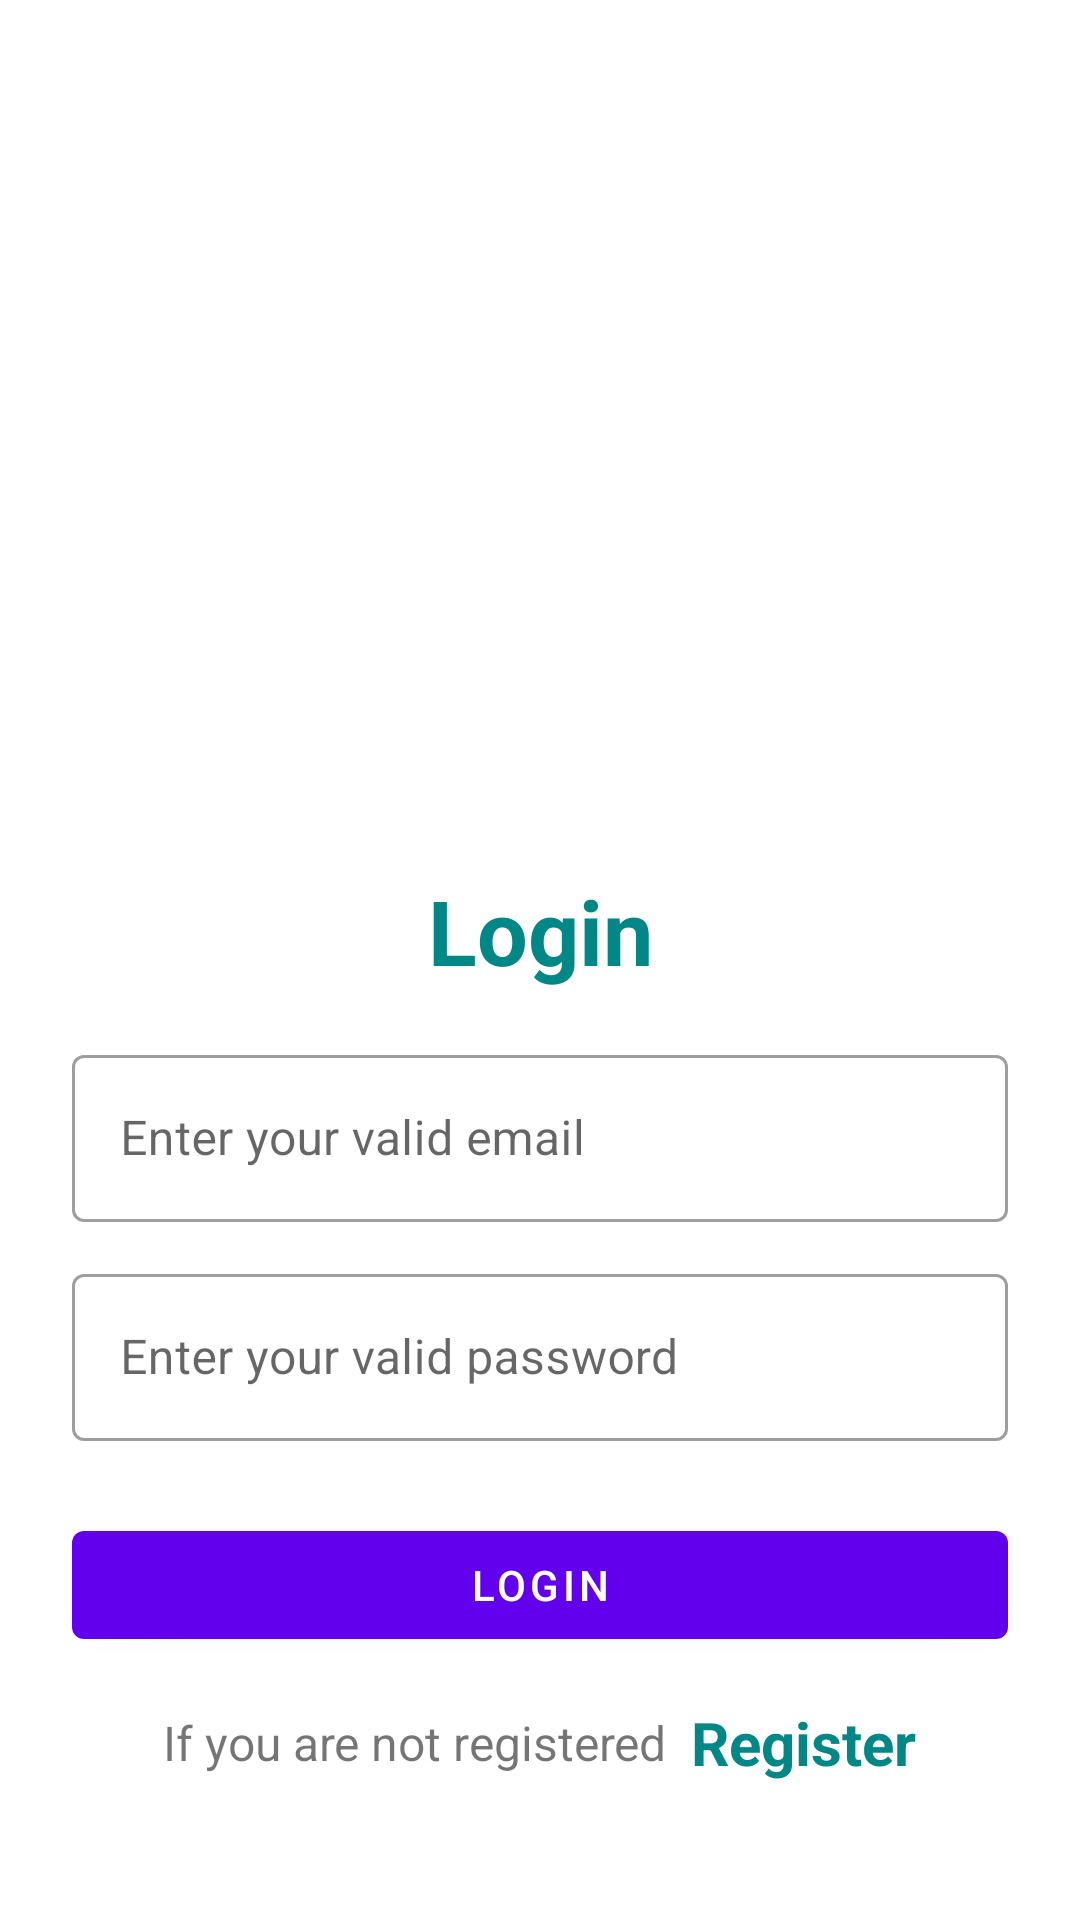

Produce the Android XML layout that renders to this screen, including the resource entries it uses.
<!-- AndroidManifest.xml: application theme Theme.CustomerLoginRegistration -->
<!-- res/layout/activity_login.xml -->
<?xml version="1.0" encoding="utf-8"?>
<LinearLayout xmlns:android="http://schemas.android.com/apk/res/android"
    xmlns:app="http://schemas.android.com/apk/res-auto"
    xmlns:tools="http://schemas.android.com/tools"
    android:layout_width="match_parent"
    android:layout_height="match_parent"
    android:orientation="vertical"
    android:padding="24dp"
    tools:context=".LoginActivity">


    <ImageView
        android:id="@+id/imageView"
        android:layout_width="200dp"
        android:layout_height="200dp"
        android:layout_gravity="center"
        android:layout_marginTop="25dp"
        android:src="@drawable/login"/>

    <LinearLayout
        android:layout_width="match_parent"
        android:layout_height="match_parent"
        android:orientation="vertical"
        android:layout_gravity="center"
        android:layout_marginTop="25dp">

        <TextView
            android:layout_width="match_parent"
            android:layout_height="wrap_content"
            android:text="Login"
            android:textSize="30sp"
            android:textStyle="bold"
            android:textColor="@color/teal_700"
            android:gravity="center_horizontal"
            android:layout_marginVertical="16dp"/>


        <com.google.android.material.textfield.TextInputLayout
            android:layout_width="match_parent"
            style="@style/Widget.MaterialComponents.TextInputLayout.OutlinedBox"
            android:layout_height="wrap_content">

            <com.google.android.material.textfield.TextInputEditText
                android:id="@+id/CusEmail"
                android:layout_width="match_parent"
                android:layout_height="wrap_content"
                android:hint="Enter your valid email"
                android:inputType="textEmailAddress"/>
        </com.google.android.material.textfield.TextInputLayout>


        <com.google.android.material.textfield.TextInputLayout
            android:layout_width="match_parent"
            style="@style/Widget.MaterialComponents.TextInputLayout.OutlinedBox"
            android:layout_height="wrap_content"
            android:layout_marginTop="12dp">

            <com.google.android.material.textfield.TextInputEditText
                android:id="@+id/CusPassword"
                android:layout_width="match_parent"
                android:layout_height="wrap_content"
                android:hint="Enter your valid password"
                android:inputType="textPassword"/>
        </com.google.android.material.textfield.TextInputLayout>

        <com.google.android.material.button.MaterialButton
            android:id="@+id/btnLogin"
            android:layout_width="match_parent"
            android:layout_height="wrap_content"
            android:layout_marginTop="24dp"
            android:text="Login"/>

        <LinearLayout
            android:layout_width="match_parent"
            android:layout_height="wrap_content"
            android:layout_marginTop="15dp"
            android:gravity="center"
            android:orientation="horizontal">

            <TextView
                android:layout_width="wrap_content"
                android:layout_height="wrap_content"
                android:text="If you are not registered"
                android:textSize="16sp"/>

            <TextView
                android:id="@+id/CusRegister"
                android:layout_width="wrap_content"
                android:layout_height="wrap_content"
                android:layout_marginLeft="8dp"
                android:text="Register"
                android:textColor="@color/teal_700"
                android:textStyle="bold"
                android:textSize="20sp"/>

        </LinearLayout>

    </LinearLayout>



</LinearLayout>
<!-- resources referenced by this layout -->
<resources>
  <style name="Theme.CustomerLoginRegistration" parent="Theme.MaterialComponents.DayNight.DarkActionBar">
          
          <item name="colorPrimary">@color/purple_500</item>
          <item name="colorPrimaryVariant">@color/purple_700</item>
          <item name="colorOnPrimary">@color/white</item>
          
          <item name="colorSecondary">@color/teal_200</item>
          <item name="colorSecondaryVariant">@color/teal_700</item>
          <item name="colorOnSecondary">@color/black</item>
          
          <item name="android:statusBarColor" tools:targetApi="l">?attr/colorPrimaryVariant</item>
          
      </style>
  <!-- not gathered from this repository: default colours our renderer supplied (Android Studio template values) -->
  <color name="purple_500">#FF6200EE</color>
  <color name="purple_700">#FF3700B3</color>
  <color name="teal_200">#FF03DAC5</color>
  <color name="teal_700">#FF018786</color>
  <color name="black">#FF000000</color>
  <color name="white">#FFFFFFFF</color>
</resources>
